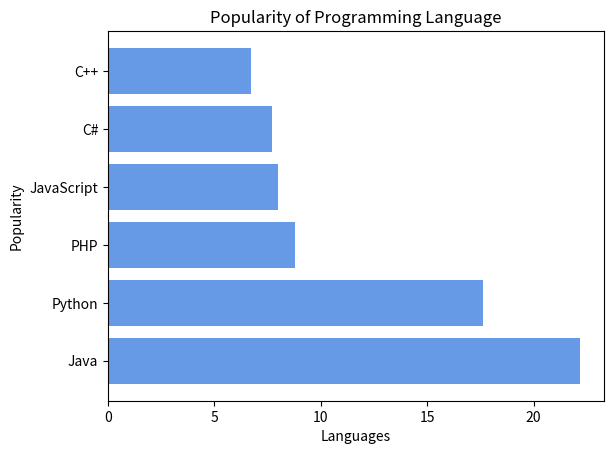

The matplotlib source for this figure:
from matplotlib import pyplot as plt

x = ['Java', 'Python', 'PHP', 'JavaScript', 'C#', 'C++']
popularity = [22.2, 17.6, 8.8, 8, 7.7, 6.7]
x_pos = [i for i, _ in enumerate(x)]
plt.xlabel("Languages")
plt.ylabel("Popularity")
plt.title("Popularity of Programming Language")
plt.yticks(x_pos, x)
plt.barh(x, popularity, color=(0.4, 0.6, 0.9, 1.0))
plt.show()
